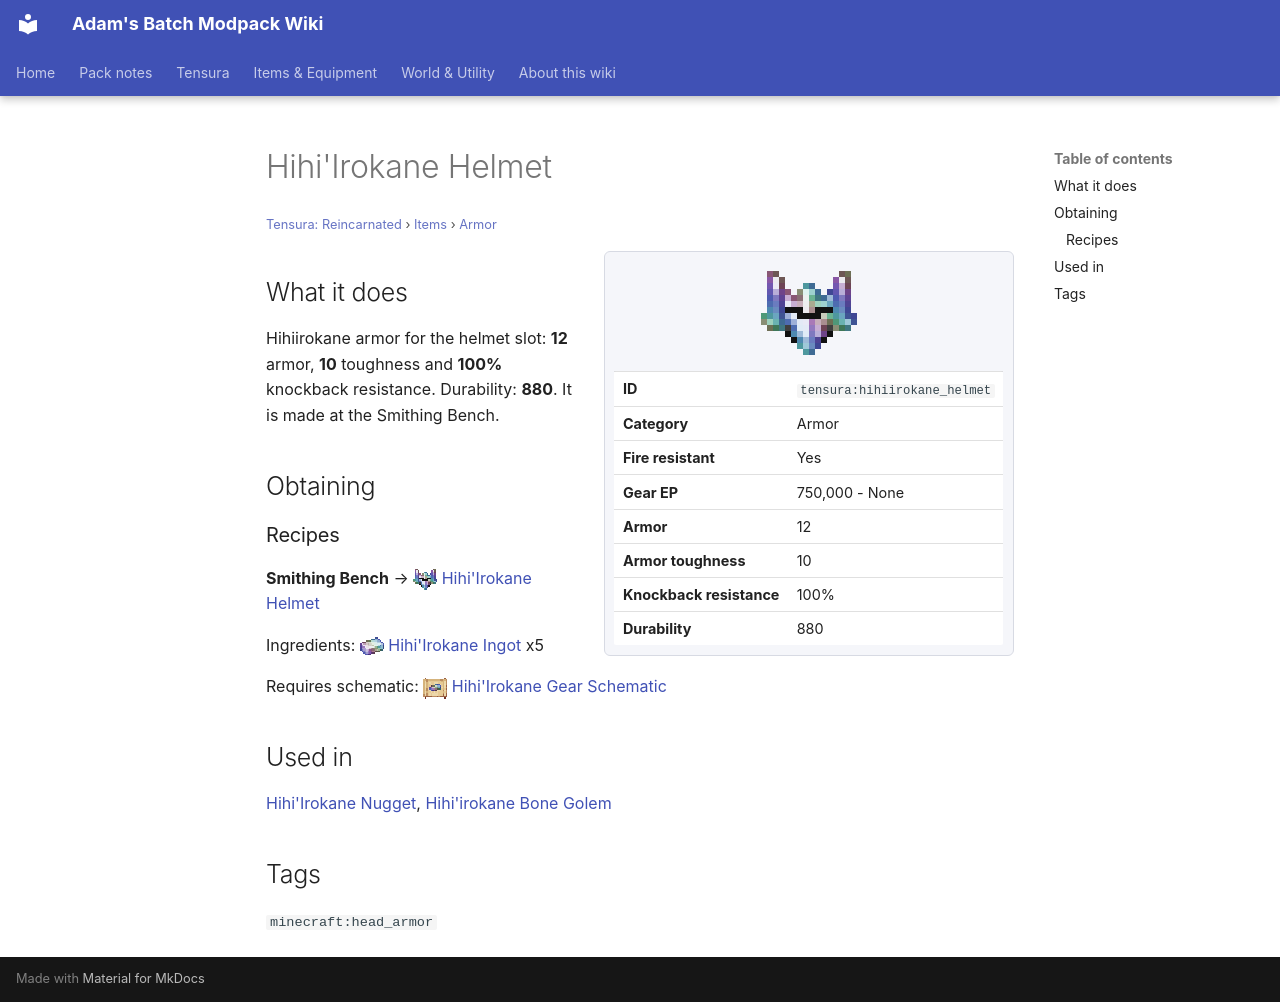

repository: Proteus-Nell/Adams-Batch-MC-Modpack-Wiki · page: tensura-reincarnated/items/armor/hihiirokane-helmet/index.html · generator: mkdocs

# Hihi'Irokane Helmet

<small>[Tensura: Reincarnated](../../index.md) &rsaquo; [Items](../index.md) &rsaquo; [Armor](index.md)</small>

<div class="infobox" markdown>

![Hihi'Irokane Helmet](../../../assets/icons/tensura/item/hihiirokane_helmet.png)

| | |
|---|---|
| **ID** | `tensura:hihiirokane_helmet` |
| **Category** | Armor |
| **Fire resistant** | Yes |
| **Gear EP** | 750,000 - None |
| **Armor** | 12 |
| **Armor toughness** | 10 |
| **Knockback resistance** | 100% |
| **Durability** | 880 |

</div>

## What it does

Hihiirokane armor for the helmet slot: **12** armor, **10** toughness and **100%** knockback resistance. Durability: **880**. It is made at the Smithing Bench.

## Obtaining

### Recipes

**Smithing Bench** &rarr; ![](../../../assets/icons/tensura/item/hihiirokane_helmet.png) [Hihi'Irokane Helmet](hihiirokane-helmet.md)

Ingredients: ![](../../../assets/icons/tensura/item/hihiirokane_ingot.png) [Hihi'Irokane Ingot](../materials/hihiirokane-ingot.md) x5

Requires schematic: ![](../../../assets/icons/tensura/item/hihiirokane_gear_schematic.png) [Hihi'Irokane Gear Schematic](../schematics/hihiirokane-gear-schematic.md)

## Used in

[Hihi'Irokane Nugget](../materials/hihiirokane-nugget.md), [Hihi'irokane Bone Golem](../miscellaneous/hihiirokane-bone-golem.md)

## Tags

`minecraft:head_armor`
